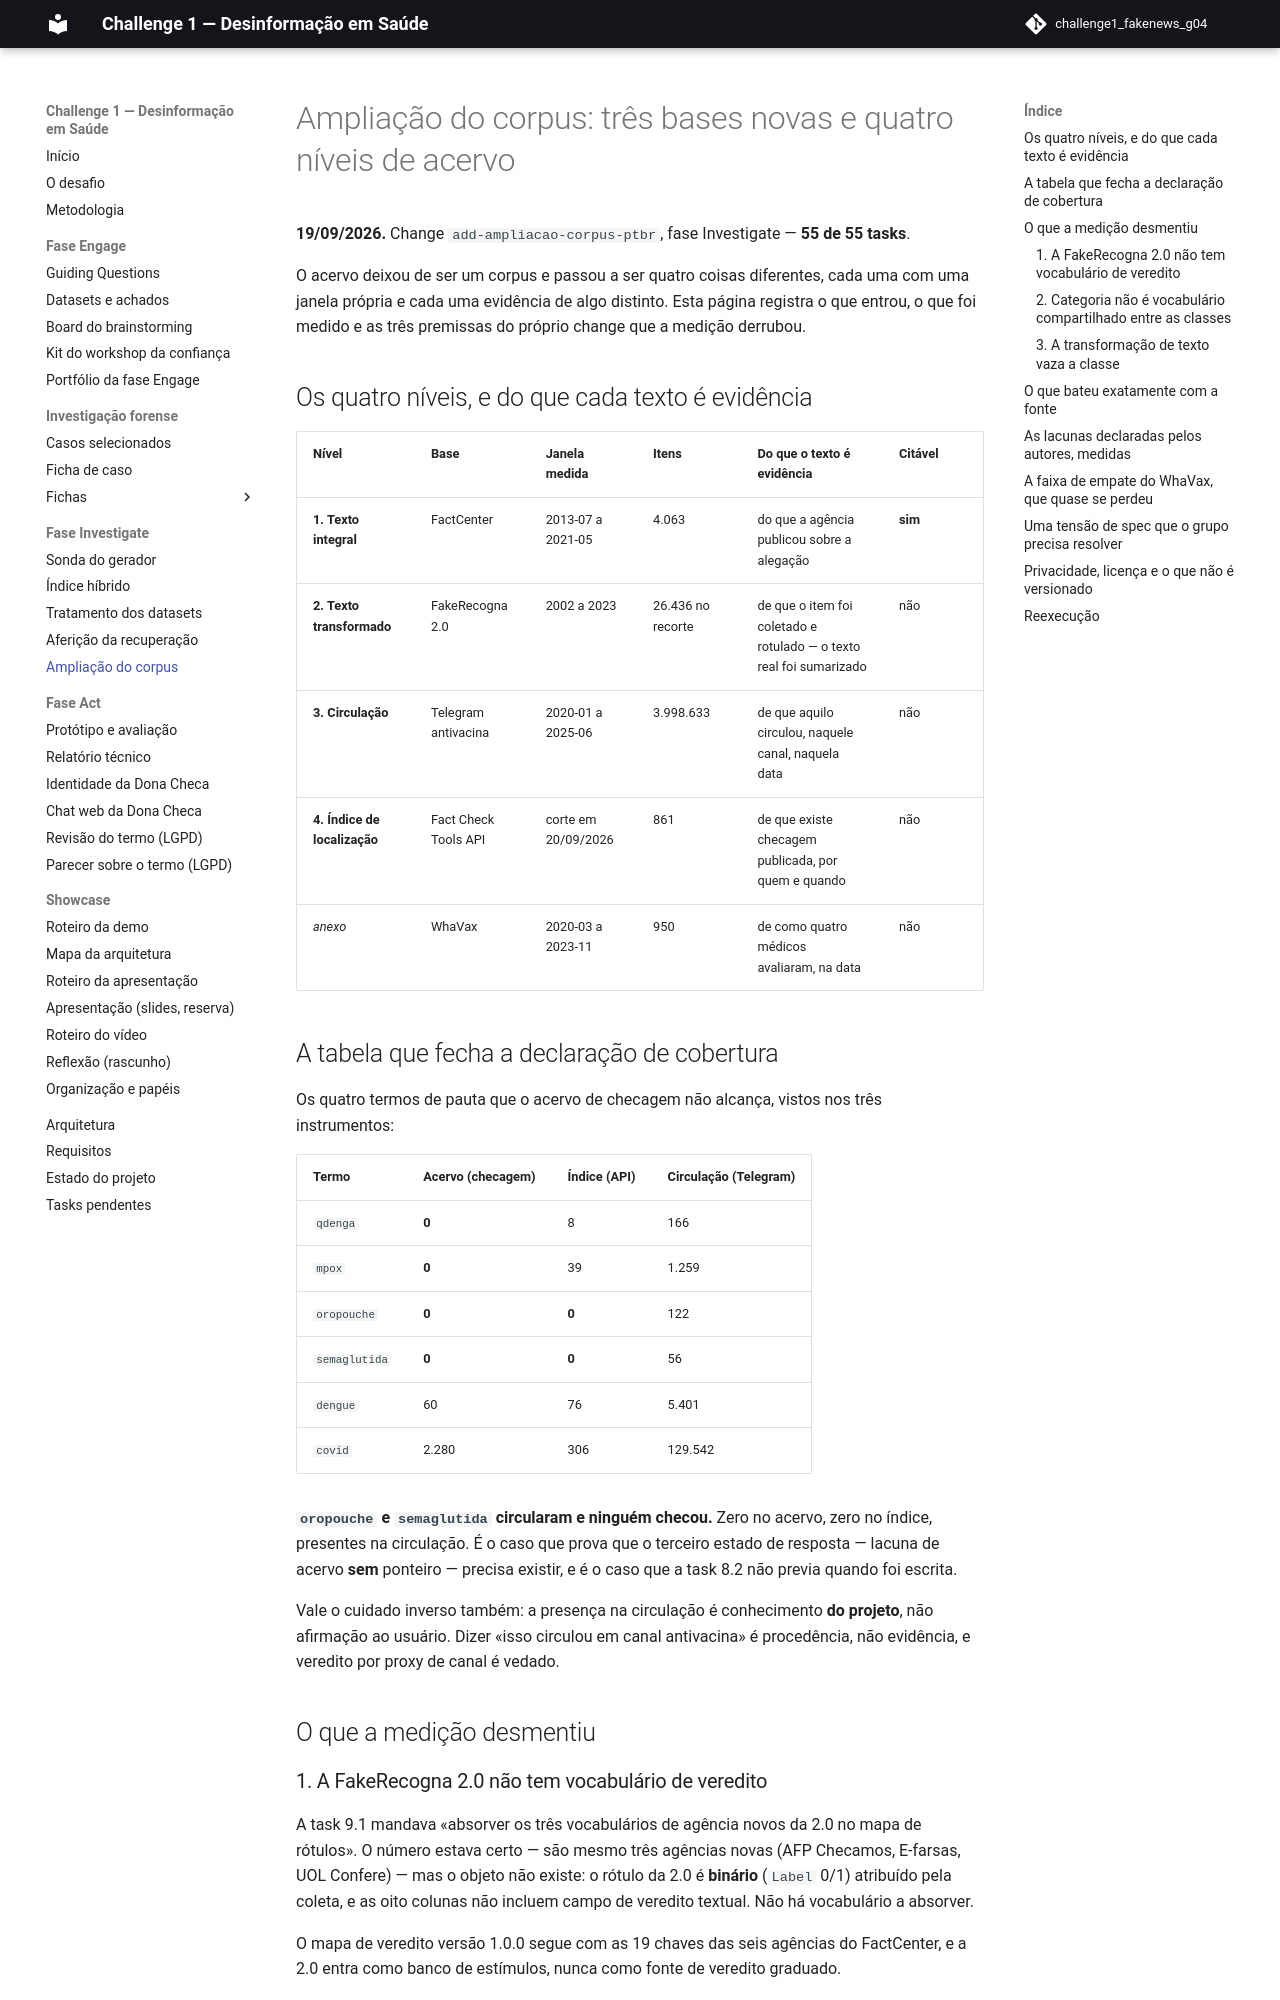

repository: grupo04-challenge01/challenge1_fakenews_g04 · page: investigate/ampliacao-corpus/index.html · generator: mkdocs

# Ampliação do corpus: três bases novas e quatro níveis de acervo

**19/09/2026.** Change `add-ampliacao-corpus-ptbr`, fase Investigate — **55 de
55 tasks**.

O acervo deixou de ser um corpus e passou a ser quatro coisas diferentes, cada
uma com uma janela própria e cada uma evidência de algo distinto. Esta página
registra o que entrou, o que foi medido e as três premissas do próprio change
que a medição derrubou.

## Os quatro níveis, e do que cada texto é evidência

| Nível | Base | Janela medida | Itens | Do que o texto é evidência | Citável |
| --- | --- | --- | --- | --- | --- |
| **1. Texto integral** | FactCenter | 2013-07 a 2021-05 | 4.063 | do que a agência publicou sobre a alegação | **sim** |
| **2. Texto transformado** | FakeRecogna 2.0 | 2002 a 2023 | 26.436 no recorte | de que o item foi coletado e rotulado — o texto real foi sumarizado | não |
| **3. Circulação** | Telegram antivacina | 2020-01 a 2025-06 | 3.998.633 | de que aquilo circulou, naquele canal, naquela data | não |
| **4. Índice de localização** | Fact Check Tools API | corte em 20/09/2026 | 861 | de que existe checagem publicada, por quem e quando | não |
| *anexo* | WhaVax | 2020-03 a 2023-11 | 950 | de como quatro médicos avaliaram, na data | não |

## A tabela que fecha a declaração de cobertura

Os quatro termos de pauta que o acervo de checagem não alcança, vistos nos três
instrumentos:

| Termo | Acervo (checagem) | Índice (API) | Circulação (Telegram) |
| --- | --- | --- | --- |
| `qdenga` | **0** | 8 | 166 |
| `mpox` | **0** | 39 | 1.259 |
| `oropouche` | **0** | **0** | 122 |
| `semaglutida` | **0** | **0** | 56 |
| `dengue` | 60 | 76 | 5.401 |
| `covid` | 2.280 | 306 | 129.542 |

**`oropouche` e `semaglutida` circularam e ninguém checou.** Zero no acervo,
zero no índice, presentes na circulação. É o caso que prova que o terceiro
estado de resposta — lacuna de acervo **sem** ponteiro — precisa existir, e é o
caso que a task 8.2 não previa quando foi escrita.

Vale o cuidado inverso também: a presença na circulação é conhecimento **do
projeto**, não afirmação ao usuário. Dizer «isso circulou em canal antivacina» é
procedência, não evidência, e veredito por proxy de canal é vedado.

## O que a medição desmentiu

### 1. A FakeRecogna 2.0 não tem vocabulário de veredito

A task 9.1 mandava «absorver os três vocabulários de agência novos da 2.0 no
mapa de rótulos». O número estava certo — são mesmo três agências novas (AFP
Checamos, E-farsas, UOL Confere) — mas o objeto não existe: o rótulo da 2.0 é
**binário** (`Label` 0/1) atribuído pela coleta, e as oito colunas não incluem
campo de veredito textual. Não há vocabulário a absorver.

O mapa de veredito versão 1.0.0 segue com as 19 chaves das seis agências do
FactCenter, e a 2.0 entra como banco de estímulos, nunca como fonte de veredito
graduado.
